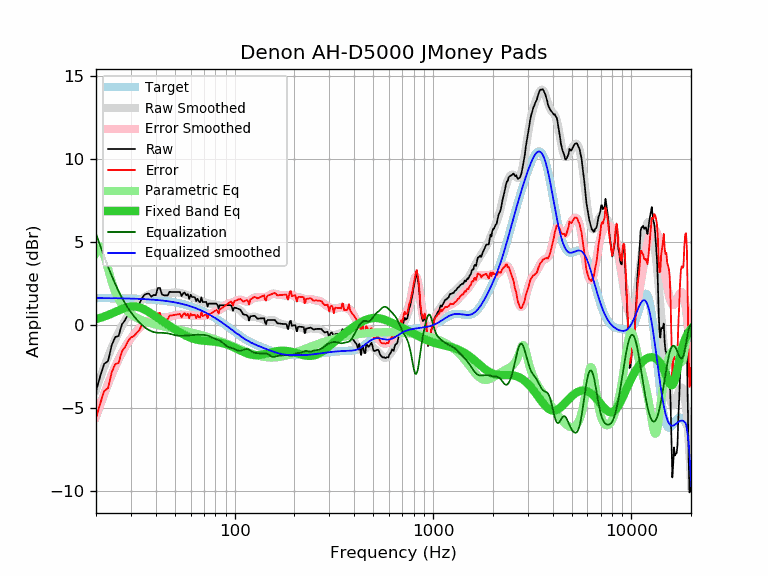

Source data for this figure (header and first rows):
frequency, raw, error, smoothed, error_smoothed, equalization, parametric_eq, equalized_raw, equalized_smoothed, target
20, -3.97, -5.61, -3.87, -5.51, 5.51, 0.37, 1.55, 1.64, 1.64
21, -3.08, -4.72, -3.16, -4.80, 4.80, 0.44, 1.72, 1.64, 1.64
22, -2.33, -3.96, -2.50, -4.14, 4.14, 0.52, 1.81, 1.64, 1.64
23, -2.16, -3.79, -1.90, -3.53, 3.53, 0.61, 1.37, 1.63, 1.63
24, -1.21, -2.84, -1.35, -2.98, 2.98, 0.70, 1.77, 1.63, 1.63
25, -0.71, -2.34, -0.86, -2.49, 2.49, 0.80, 1.78, 1.63, 1.63
26, -0.65, -2.27, -0.43, -2.05, 2.05, 0.89, 1.41, 1.62, 1.62
27, 0.04, -1.58, -0.05, -1.67, 1.67, 0.98, 1.71, 1.62, 1.62
28, 0.30, -1.32, 0.28, -1.33, 1.33, 1.05, 1.64, 1.62, 1.62
29, 0.65, -0.96, 0.57, -1.04, 1.04, 1.10, 1.69, 1.61, 1.61
30, 0.87, -0.74, 0.82, -0.78, 0.78, 1.13, 1.66, 1.61, 1.61
31, 0.94, -0.66, 1.04, -0.56, 0.56, 1.14, 1.50, 1.60, 1.60
32, 1.12, -0.47, 1.24, -0.36, 0.36, 1.12, 1.48, 1.60, 1.60
33, 1.28, -0.31, 1.40, -0.19, 0.19, 1.08, 1.47, 1.59, 1.59
34, 1.59, 0.01, 1.55, -0.03, 0.03, 1.03, 1.63, 1.58, 1.58
35, 1.82, 0.25, 1.67, 0.10, -0.10, 0.96, 1.73, 1.58, 1.58
36, 1.90, 0.33, 1.77, 0.20, -0.20, 0.88, 1.70, 1.57, 1.57
37, 1.90, 0.34, 1.85, 0.29, -0.29, 0.79, 1.61, 1.56, 1.56
38, 1.72, 0.17, 1.91, 0.36, -0.36, 0.70, 1.36, 1.55, 1.55
39, 1.82, 0.28, 1.94, 0.41, -0.41, 0.61, 1.42, 1.54, 1.54
40, 1.81, 0.28, 1.96, 0.44, -0.44, 0.53, 1.38, 1.53, 1.53
41, 2.24, 0.72, 1.97, 0.45, -0.45, 0.44, 1.79, 1.52, 1.52
42, 2.25, 0.75, 1.96, 0.46, -0.46, 0.35, 1.79, 1.51, 1.51
43, 1.86, 0.37, 1.95, 0.46, -0.46, 0.27, 1.40, 1.49, 1.49
44, 1.80, 0.32, 1.94, 0.46, -0.46, 0.19, 1.34, 1.48, 1.48
45, 1.80, 0.34, 1.94, 0.47, -0.47, 0.11, 1.33, 1.46, 1.46
46, 1.80, 0.35, 1.94, 0.49, -0.49, 0.03, 1.31, 1.45, 1.45
47, 2.02, 0.59, 1.94, 0.51, -0.51, -0.04, 1.51, 1.43, 1.43
48, 2.00, 0.59, 1.95, 0.54, -0.54, -0.11, 1.46, 1.42, 1.42
49, 2.00, 0.60, 1.97, 0.57, -0.57, -0.18, 1.43, 1.40, 1.40
50, 2.00, 0.62, 1.98, 0.60, -0.60, -0.25, 1.41, 1.38, 1.38
51, 2.00, 0.64, 1.98, 0.62, -0.62, -0.31, 1.38, 1.36, 1.36
52, 2.00, 0.66, 1.97, 0.63, -0.63, -0.37, 1.37, 1.34, 1.34
53, 2.00, 0.69, 1.96, 0.64, -0.64, -0.43, 1.36, 1.32, 1.32
54, 1.76, 0.47, 1.93, 0.64, -0.64, -0.49, 1.12, 1.29, 1.29
55, 1.92, 0.65, 1.91, 0.64, -0.64, -0.54, 1.29, 1.27, 1.27
56, 1.97, 0.73, 1.88, 0.63, -0.63, -0.59, 1.34, 1.25, 1.25
57, 1.80, 0.58, 1.84, 0.62, -0.62, -0.64, 1.18, 1.22, 1.22
58, 1.88, 0.69, 1.81, 0.61, -0.61, -0.68, 1.27, 1.19, 1.19
59, 1.59, 0.42, 1.77, 0.61, -0.61, -0.72, 0.99, 1.17, 1.17
60, 1.84, 0.70, 1.74, 0.60, -0.60, -0.76, 1.24, 1.14, 1.14
61, 1.70, 0.59, 1.70, 0.59, -0.59, -0.79, 1.11, 1.11, 1.11
62, 1.70, 0.62, 1.66, 0.58, -0.58, -0.82, 1.12, 1.08, 1.08
63, 1.68, 0.63, 1.62, 0.57, -0.57, -0.84, 1.11, 1.05, 1.05
64, 1.45, 0.43, 1.59, 0.57, -0.57, -0.86, 0.88, 1.02, 1.02
65, 1.60, 0.62, 1.55, 0.57, -0.57, -0.88, 1.03, 0.99, 0.99
66, 1.44, 0.49, 1.52, 0.57, -0.57, -0.89, 0.87, 0.95, 0.95
67, 1.39, 0.47, 1.49, 0.57, -0.57, -0.91, 0.82, 0.92, 0.92
68, 1.68, 0.80, 1.46, 0.58, -0.58, -0.92, 1.11, 0.88, 0.88
69, 1.40, 0.55, 1.43, 0.58, -0.58, -0.92, 0.82, 0.85, 0.85
70, 1.40, 0.59, 1.40, 0.59, -0.59, -0.93, 0.82, 0.81, 0.81
71, 1.40, 0.63, 1.37, 0.59, -0.59, -0.94, 0.81, 0.78, 0.78
72, 1.40, 0.66, 1.34, 0.60, -0.60, -0.94, 0.80, 0.74, 0.74
73, 1.12, 0.42, 1.32, 0.62, -0.62, -0.95, 0.50, 0.70, 0.70
74, 1.30, 0.64, 1.31, 0.64, -0.64, -0.96, 0.66, 0.66, 0.66
75, 1.30, 0.68, 1.30, 0.67, -0.67, -0.96, 0.63, 0.62, 0.62
76, 1.30, 0.72, 1.29, 0.71, -0.71, -0.97, 0.60, 0.59, 0.59
77, 1.30, 0.76, 1.29, 0.74, -0.74, -0.97, 0.56, 0.55, 0.55
78, 1.30, 0.80, 1.28, 0.77, -0.77, -0.98, 0.53, 0.51, 0.51
79, 1.30, 0.84, 1.27, 0.80, -0.80, -0.99, 0.50, 0.47, 0.47
... 553 more rows
